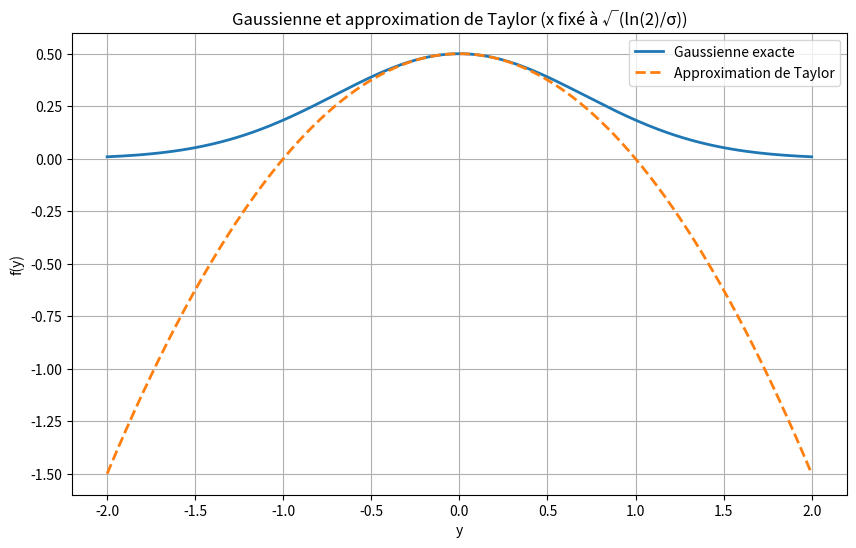

The matplotlib source for this figure:
import numpy as np
import matplotlib.pyplot as plt

# Paramètres
sigma = 1  # Vous pouvez ajuster sigma ici
x_fixed = np.sqrt(np.log(2) / sigma)  # Fixer x à racine(ln(2) / sigma)
y = np.linspace(-2, 2, 500)  # Valeurs de y

# Fonction exacte
f_exact = 0.5 * np.exp(-sigma * y**2)

# Approximation de Taylor
f_taylor = 0.5 - 0.5 * sigma * y**2

# Graphique 1 : Fonction exacte et approximation de Taylor sur le même tracé
plt.figure(figsize=(10, 6))
plt.plot(y, f_exact, label="Gaussienne exacte", linestyle='-', linewidth=2)
plt.plot(y, f_taylor, label="Approximation de Taylor", linestyle='--', linewidth=2)
plt.title("Gaussienne et approximation de Taylor (x fixé à √(ln(2)/σ))")
plt.xlabel("y")
plt.ylabel("f(y)")
plt.legend()
plt.grid(True)
plt.show()